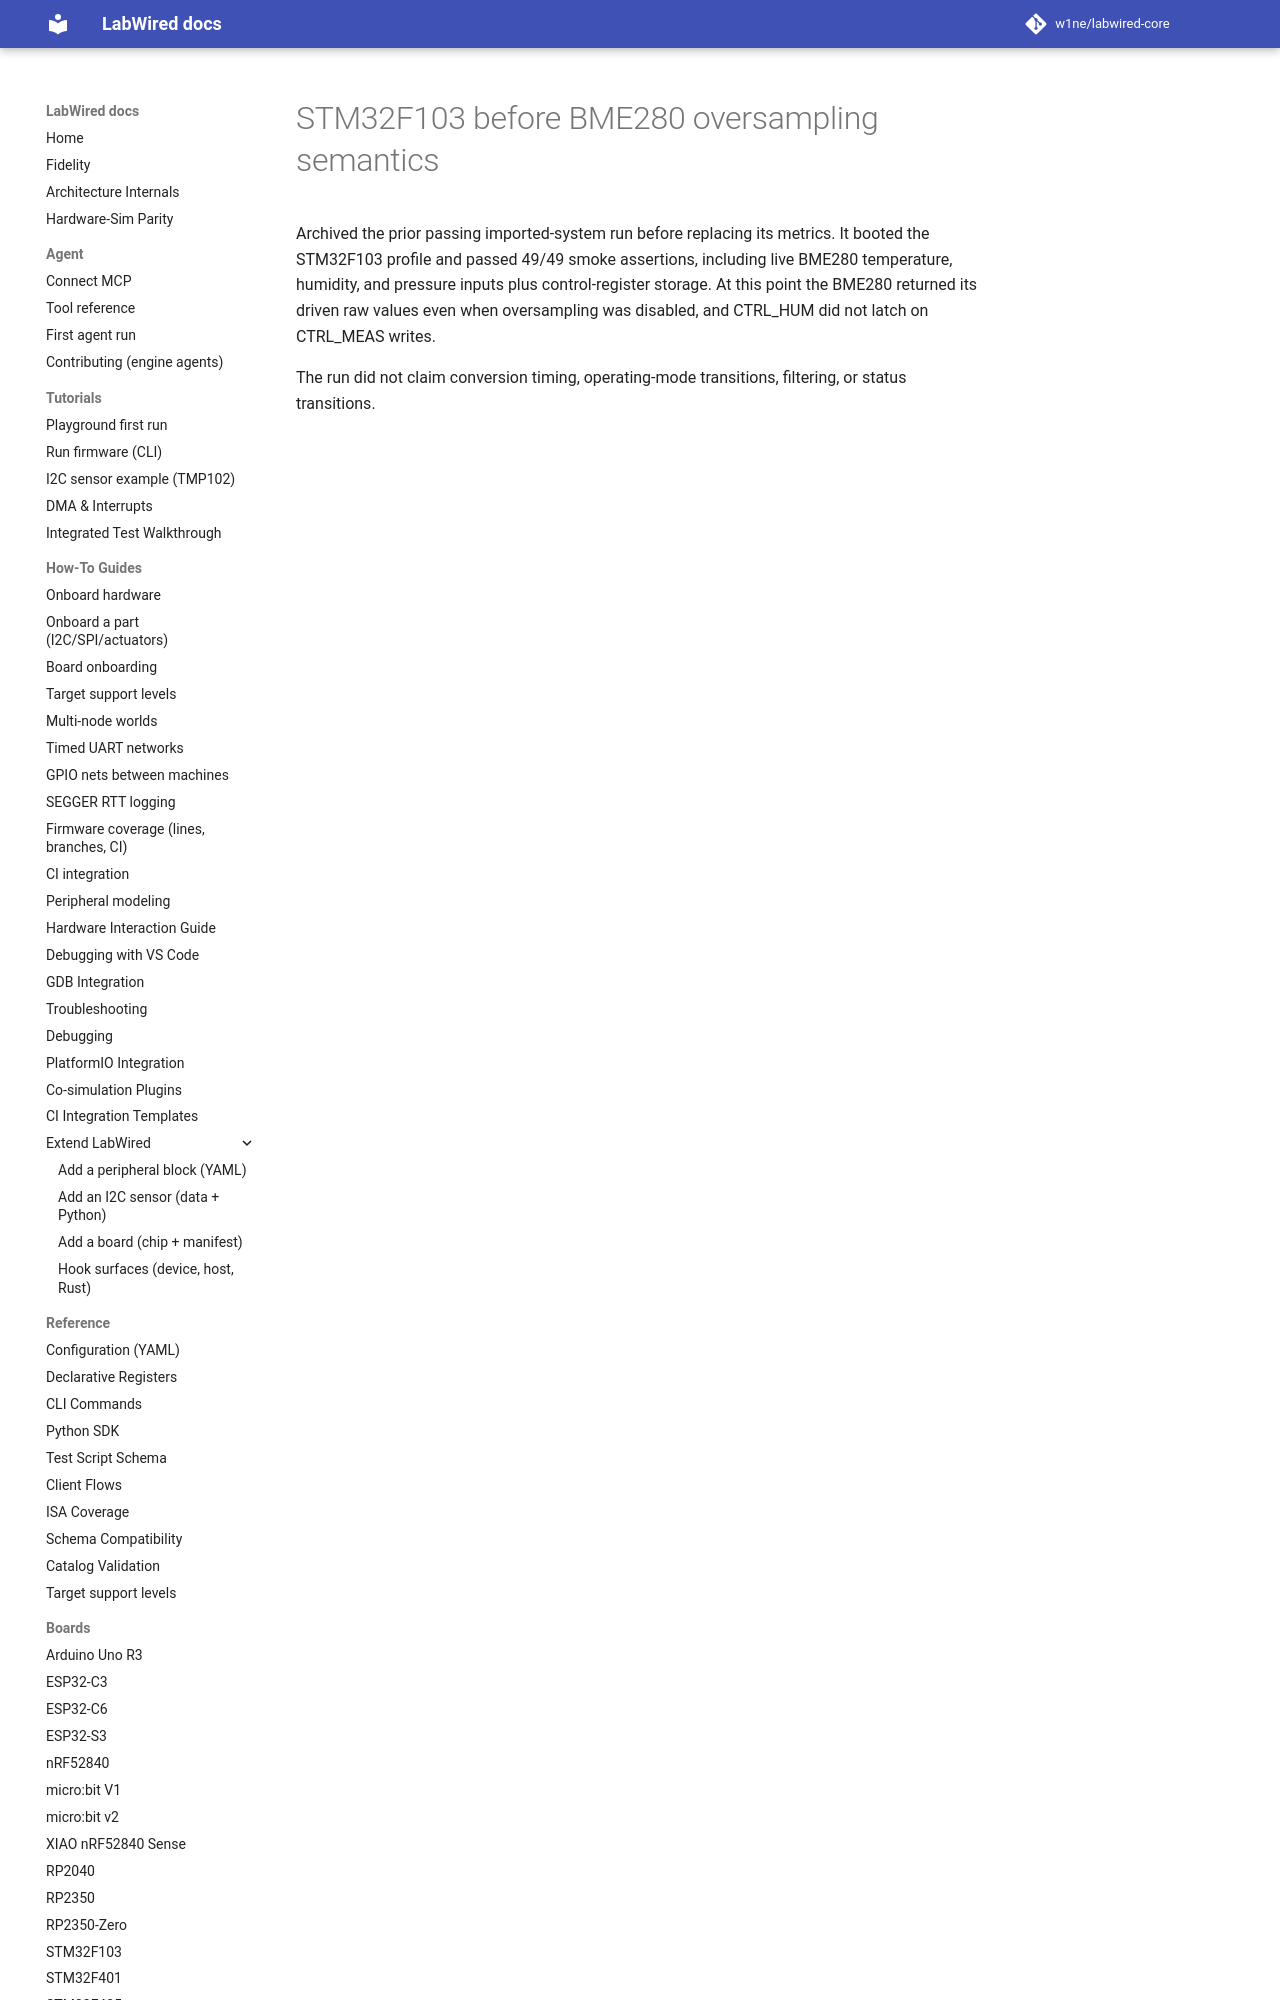

repository: CrispStrobe/labwired-core · page: coverage/renode-onboarding/attempt-history/stm32f103/2026-11-06-pre-oversampling-semantics/index.html · generator: mkdocs

# STM32F103 before BME280 oversampling semantics

Archived the prior passing imported-system run before replacing its metrics.
It booted the STM32F103 profile and passed 49/49 smoke assertions, including
live BME280 temperature, humidity, a
